Run: headless pygame with SDL's dummy video driver; simulated clock (each Clock.tick advances the game by its frame time, no real sleeping); random seed 0; keys injected as events and as key.get_pressed() state; no mouse input.
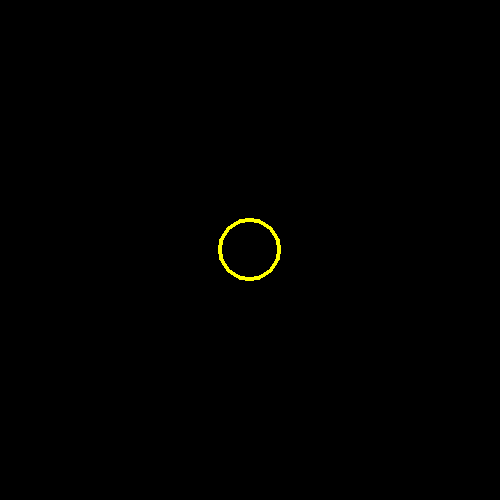
Frame 1 of 4 · flips 1–60 · no input
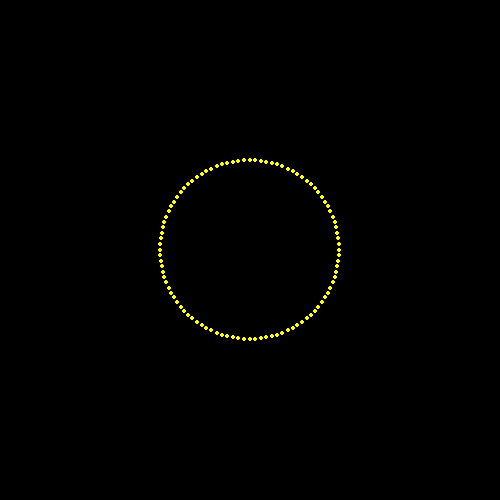
Frame 2 of 4 · flips 61–180 · tapped SPACE, RETURN · held RIGHT (→), D
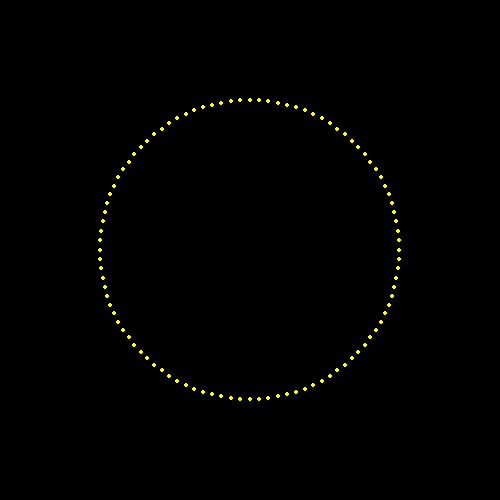
Frame 3 of 4 · flips 181–300 · held DOWN (↓), S
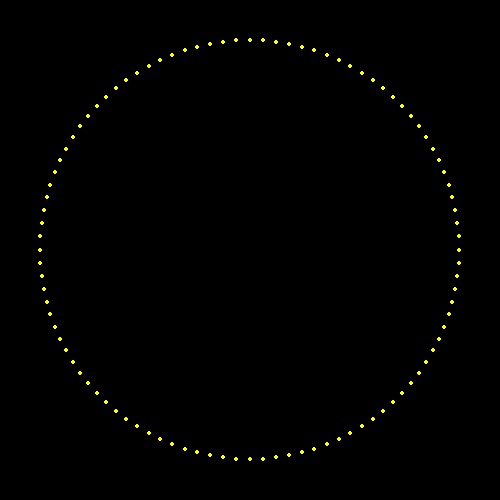
Frame 4 of 4 · flips 301–420 · held LEFT (←), A, UP (↑), W

The pygame program that drew these frames:

import pygame
import sys
import random
import math
import time

pygame.init()

angle = 0
elements = 100
els = []
v = 0.5
sizex = 500
sizey = 500
screen = pygame.display.set_mode((sizex, sizey))

for i in range(elements):
    els.append(
        [sizex / 2, sizey / 2, v * math.cos(i * 2 * math.pi / elements), v * math.sin(i * 2 * math.pi / elements),
         False])

while True:
    for event in pygame.event.get():
        if event.type == pygame.QUIT:
            sys.exit(0)
        elif event.type == pygame.KEYDOWN and event.key == pygame.K_ESCAPE:
            sys.exit(0)
    screen.fill((0, 0, 0))
    for i, j in zip(els, range(len(els))):
        pygame.draw.circle(screen, (255, 255, 0), (int(i[0]), int(i[1])), 2)
        els[j][0] += i[2]
        els[j][1] += i[3]

    pygame.display.flip()
    time.sleep(0.011)
